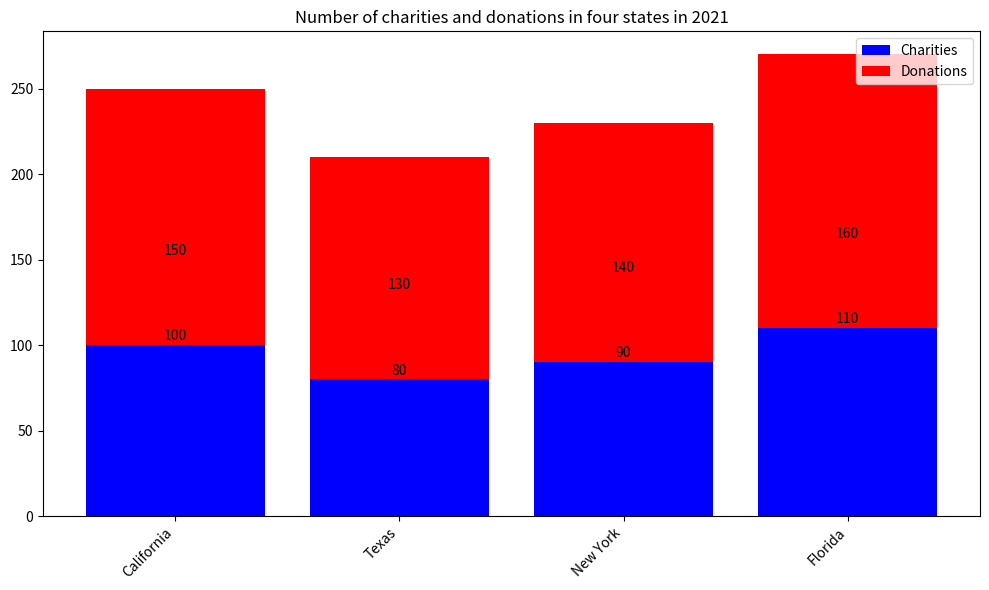

Python code for this plot: (Note: this script raises an exception after producing the figure.)

import matplotlib.pyplot as plt
import numpy as np

# set data
State = ["California","Texas","New York","Florida"]
Charities = [100, 80, 90, 110]
Donations = [150, 130, 140, 160]

# create figure
fig = plt.figure(figsize=(10,6))
ax = fig.add_subplot(1,1,1)

# plot the data
ax.bar(State, Charities, color="blue", label="Charities")
ax.bar(State, Donations, color="red", bottom=Charities, label="Donations")

# add label to each bar
for x, y in zip(State, Charities):
    ax.annotate("{0:.0f}".format(y), xy=(x,y+1), ha="center", va="bottom")

for x, y in zip(State, Donations):
    ax.annotate("{0:.0f}".format(y), xy=(x,y+1), ha="center", va="bottom")

# set x label
ax.set_xticks(State)
ax.set_xticklabels(State, rotation=45, ha="right")

# set title
ax.set_title("Number of charities and donations in four states in 2021")

# add legend
ax.legend(loc="upper right")

# adjust figure
fig.tight_layout()

# save figure
fig.savefig('Bar Chart/png/358.png')

# clear figure
plt.clf()
